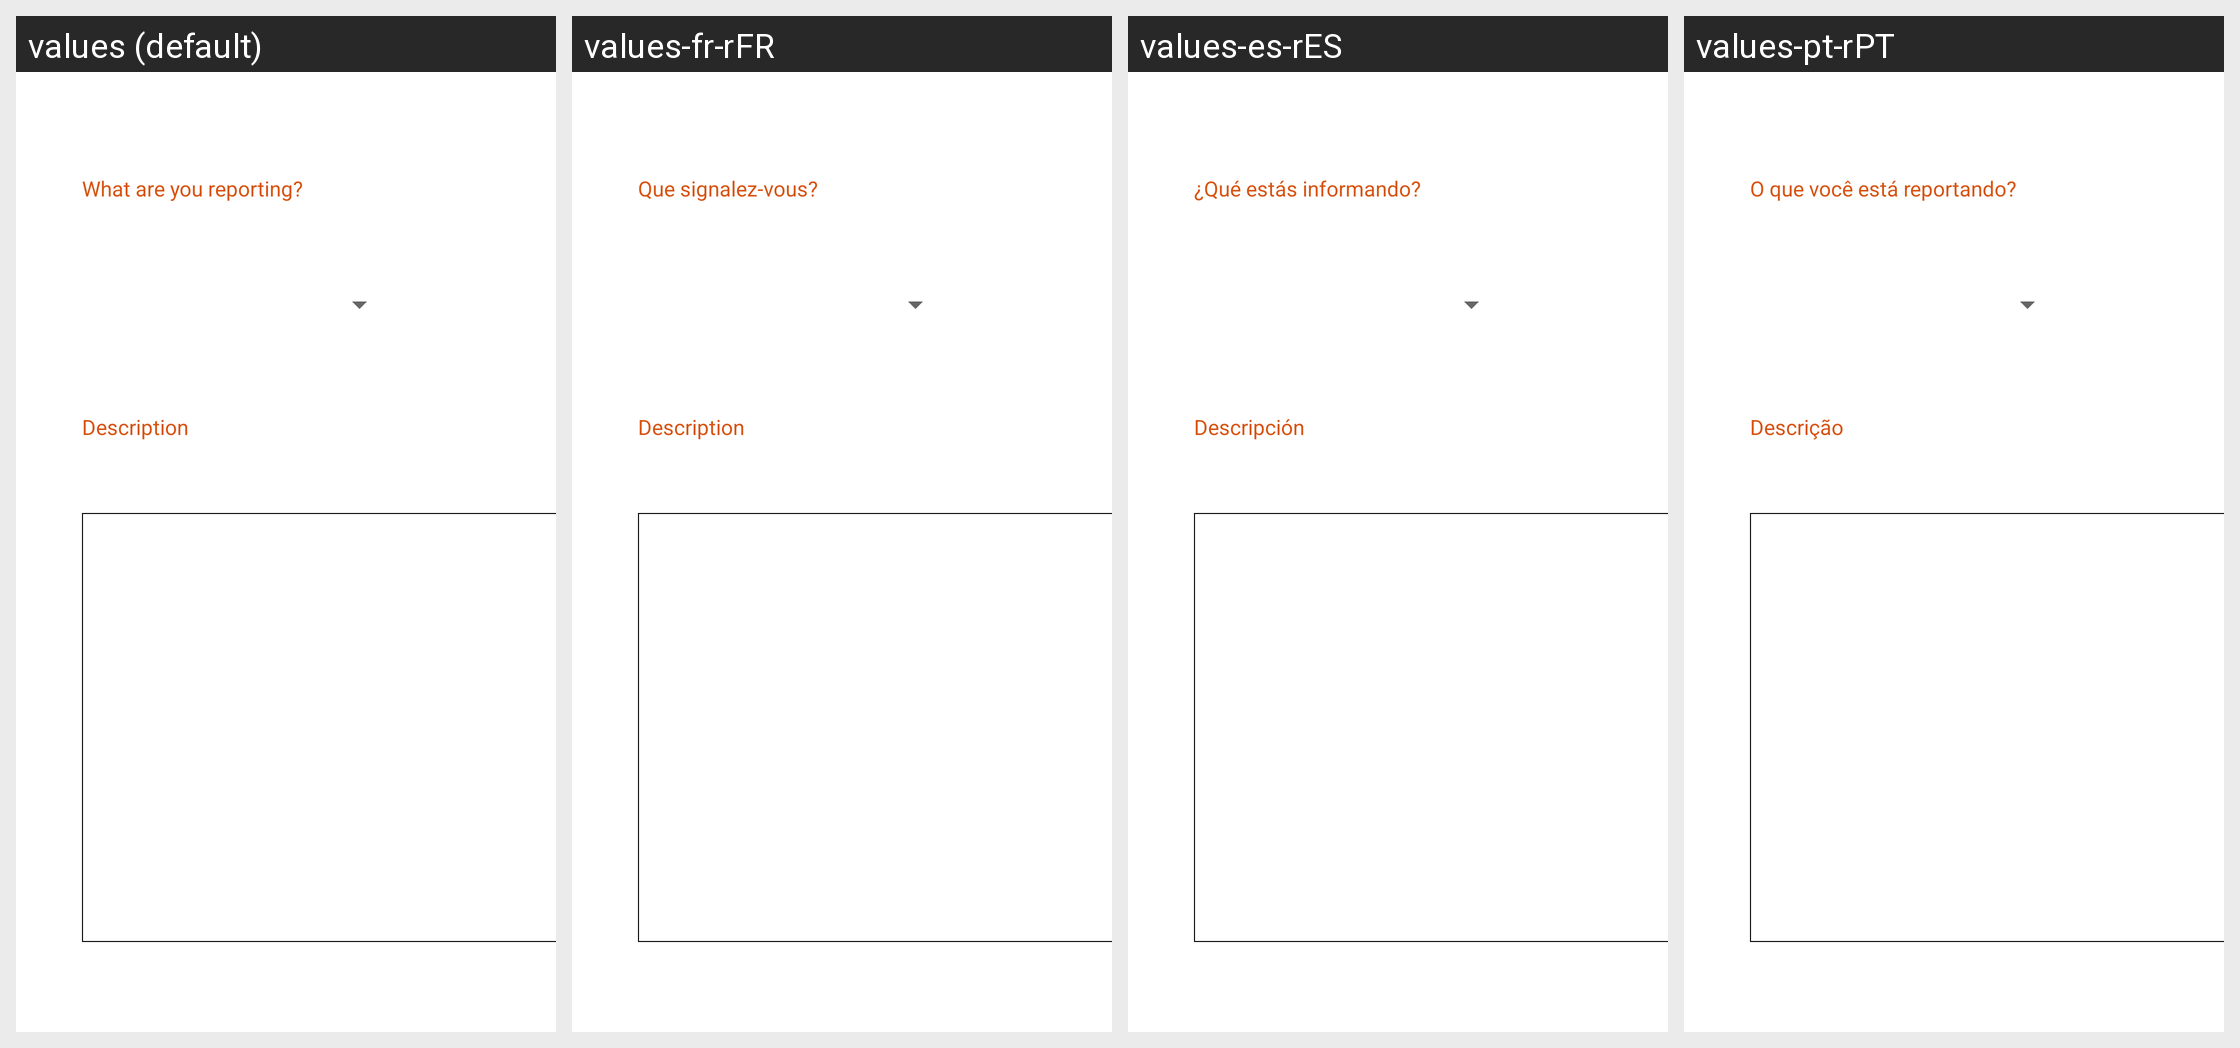

The same Android screen rendered under several of its app's locales, left to right. List the strings drawn on it with the default value and each locale's translation.
Android screen res/layout/activity_report.xml rendered under 4 locales, left to right: values (default), values-fr-rFR, values-es-rES, values-pt-rPT. Device: Nexus 5 (rendered at 1080×1920; each locale shown at half size, 540×960, under a caption strip naming it); theme Theme.OLAPark.
Other locales in the repository, not shown: values-it-rIT.
Strings drawn on this screen, with the default value and each locale's value (text and hints the layout hard-codes, and strings that could not be matched under every locale, appear in the picture but are not listed):

report_description
  values: Description
  values-fr-rFR: Description
  values-es-rES: Descripción
  values-pt-rPT: Descrição

report_question
  values: What are you reporting?
  values-fr-rFR: Que signalez-vous?
  values-es-rES: ¿Qué estás informando?
  values-pt-rPT: O que você está reportando?
